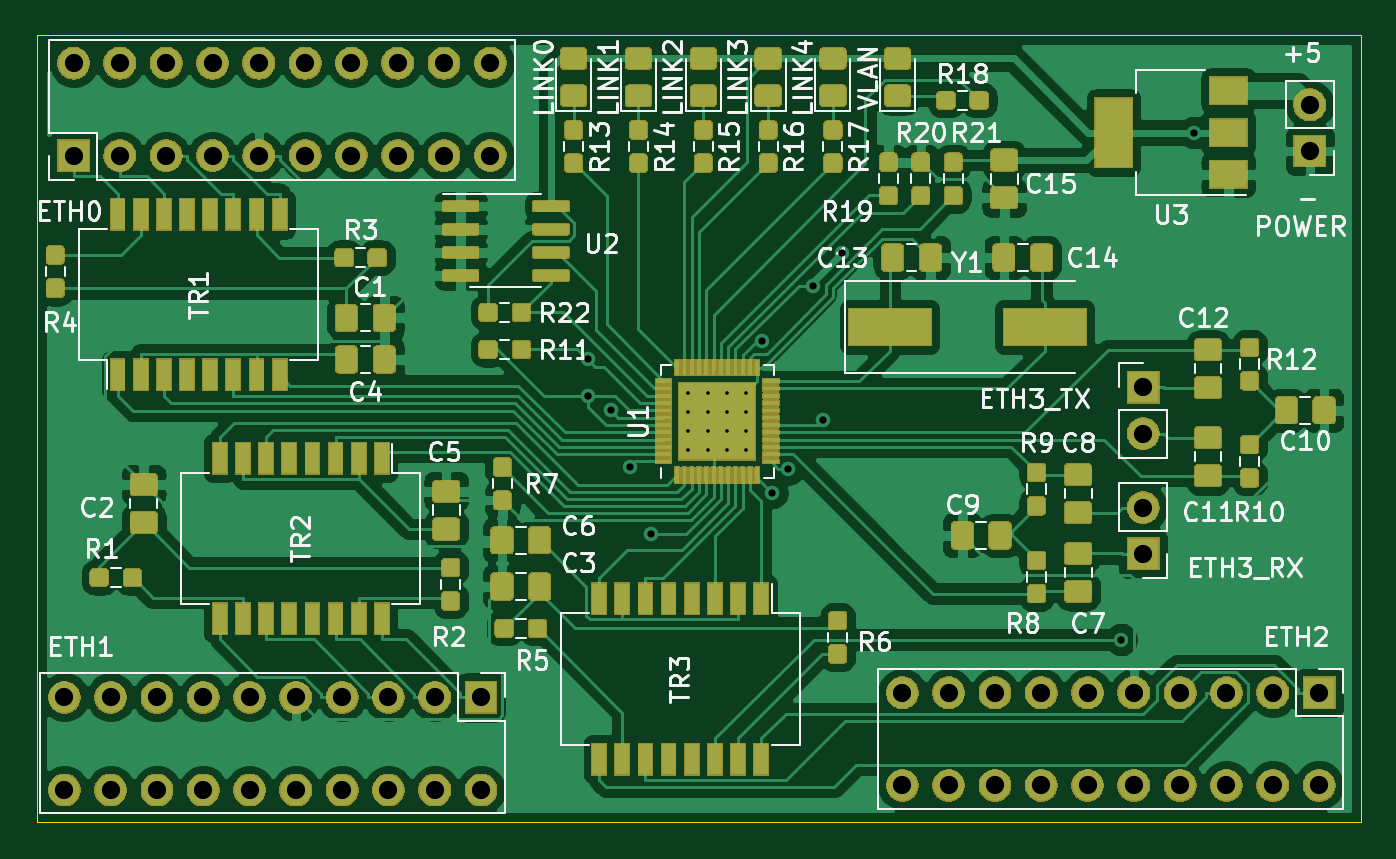
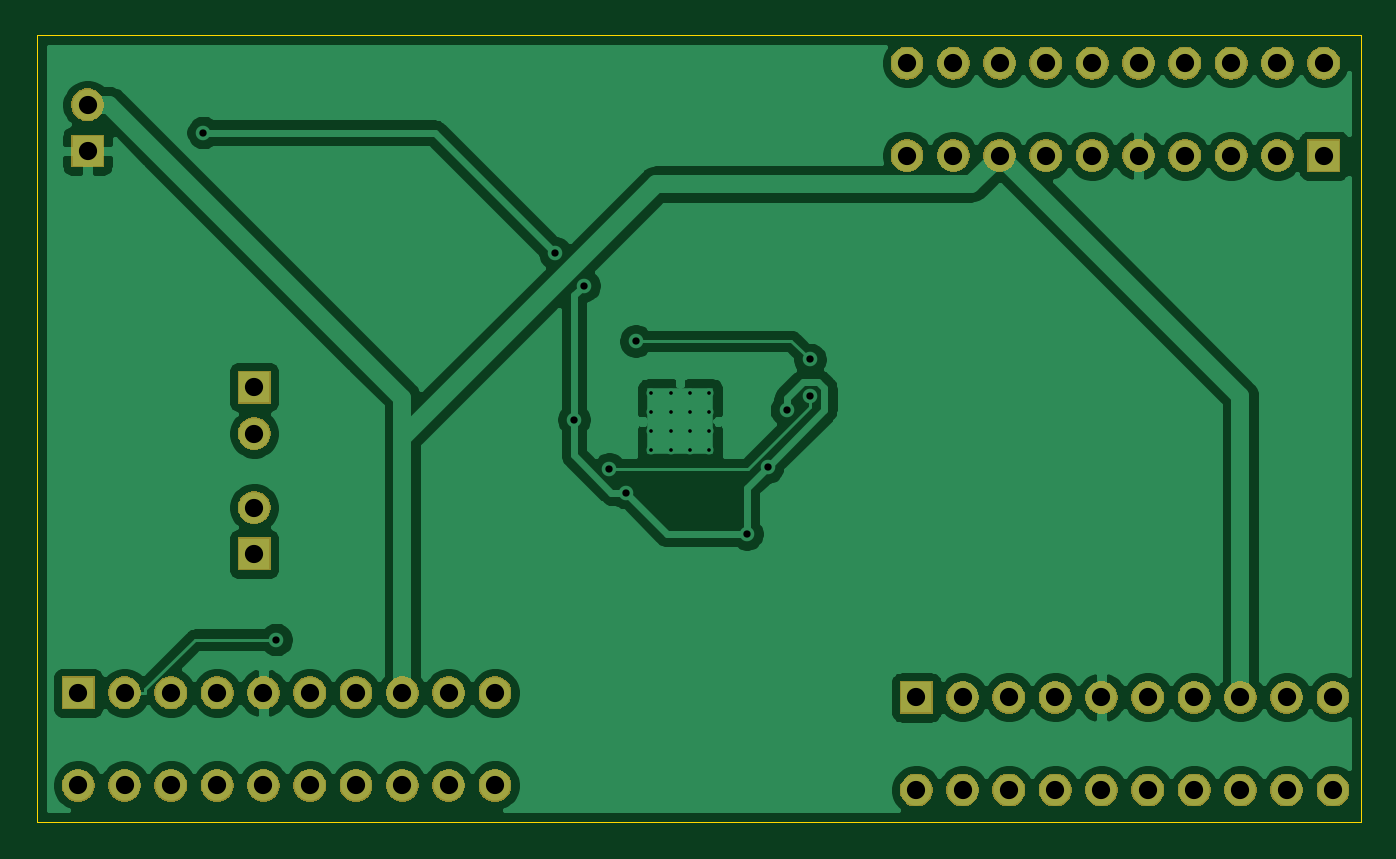
Circuit board: 11 layer files. Board 72.6 x 43.2 mm.
- bottom_copper: ip175-B_Cu.gbr (88680 bytes)
- bottom_mask: ip175-B_Mask.gbr (59192 bytes)
- paste: ip175-B_Paste.gbr (507 bytes)
- bottom_silk: ip175-B_SilkS.gbr (508 bytes)
- outline: ip175-Edge_Cuts.gbr (702 bytes)
- top_copper: ip175-F_Cu.gbr (425000 bytes)
- top_mask: ip175-F_Mask.gbr (181270 bytes)
- paste: ip175-F_Paste.gbr (280545 bytes)
- top_silk: ip175-F_SilkS.gbr (53210 bytes)
- drill: ip175-NPTH.drl (307 bytes)
- drill: ip175-PTH.drl (1948 bytes)

=== bottom_copper: ip175-B_Cu.gbr (88680 bytes, source omitted) ===
=== bottom_mask: ip175-B_Mask.gbr (59192 bytes, source omitted) ===
=== paste: ip175-B_Paste.gbr ===
G04 #@! TF.GenerationSoftware,KiCad,Pcbnew,5.1.5+dfsg1-2build2*
G04 #@! TF.CreationDate,2020-11-09T15:48:52+03:00*
G04 #@! TF.ProjectId,ip175,69703137-352e-46b6-9963-61645f706362,rev?*
G04 #@! TF.SameCoordinates,Original*
G04 #@! TF.FileFunction,Paste,Bot*
G04 #@! TF.FilePolarity,Positive*
%FSLAX46Y46*%
G04 Gerber Fmt 4.6, Leading zero omitted, Abs format (unit mm)*
G04 Created by KiCad (PCBNEW 5.1.5+dfsg1-2build2) date 2020-11-09 15:48:52*
%MOMM*%
%LPD*%
G04 APERTURE LIST*
G04 APERTURE END LIST*
M02*

=== bottom_silk: ip175-B_SilkS.gbr ===
G04 #@! TF.GenerationSoftware,KiCad,Pcbnew,5.1.5+dfsg1-2build2*
G04 #@! TF.CreationDate,2020-11-09T15:48:52+03:00*
G04 #@! TF.ProjectId,ip175,69703137-352e-46b6-9963-61645f706362,rev?*
G04 #@! TF.SameCoordinates,Original*
G04 #@! TF.FileFunction,Legend,Bot*
G04 #@! TF.FilePolarity,Positive*
%FSLAX46Y46*%
G04 Gerber Fmt 4.6, Leading zero omitted, Abs format (unit mm)*
G04 Created by KiCad (PCBNEW 5.1.5+dfsg1-2build2) date 2020-11-09 15:48:52*
%MOMM*%
%LPD*%
G04 APERTURE LIST*
G04 APERTURE END LIST*
M02*

=== outline: ip175-Edge_Cuts.gbr ===
G04 #@! TF.GenerationSoftware,KiCad,Pcbnew,5.1.5+dfsg1-2build2*
G04 #@! TF.CreationDate,2020-11-09T15:48:52+03:00*
G04 #@! TF.ProjectId,ip175,69703137-352e-46b6-9963-61645f706362,rev?*
G04 #@! TF.SameCoordinates,Original*
G04 #@! TF.FileFunction,Profile,NP*
%FSLAX46Y46*%
G04 Gerber Fmt 4.6, Leading zero omitted, Abs format (unit mm)*
G04 Created by KiCad (PCBNEW 5.1.5+dfsg1-2build2) date 2020-11-09 15:48:52*
%MOMM*%
%LPD*%
G04 APERTURE LIST*
%ADD10C,0.050000*%
G04 APERTURE END LIST*
D10*
X130556000Y-109220000D02*
X130556000Y-66040000D01*
X203200000Y-109220000D02*
X130556000Y-109220000D01*
X203200000Y-66040000D02*
X203200000Y-109220000D01*
X130556000Y-66040000D02*
X203200000Y-66040000D01*
M02*

=== top_copper: ip175-F_Cu.gbr (425000 bytes, source omitted) ===
=== top_mask: ip175-F_Mask.gbr (181270 bytes, source omitted) ===
=== paste: ip175-F_Paste.gbr (280545 bytes, source omitted) ===
=== top_silk: ip175-F_SilkS.gbr (53210 bytes, source omitted) ===
=== drill: ip175-NPTH.drl ===
M48
; DRILL file {KiCad 5.1.5+dfsg1-2build2} date Mon 09 Nov 2020 03:48:57 PM MSK
; FORMAT={-:-/ absolute / metric / decimal}
; #@! TF.CreationDate,2020-11-09T15:48:57+03:00
; #@! TF.GenerationSoftware,Kicad,Pcbnew,5.1.5+dfsg1-2build2
; #@! TF.FileFunction,NonPlated,1,2,NPTH
FMAT,2
METRIC
%
G90
G05
T0
M30

=== drill: ip175-PTH.drl ===
M48
; DRILL file {KiCad 5.1.5+dfsg1-2build2} date Mon 09 Nov 2020 03:48:57 PM MSK
; FORMAT={-:-/ absolute / metric / decimal}
; #@! TF.CreationDate,2020-11-09T15:48:57+03:00
; #@! TF.GenerationSoftware,Kicad,Pcbnew,5.1.5+dfsg1-2build2
; #@! TF.FileFunction,Plated,1,2,PTH
FMAT,2
METRIC
T1C0.200
T2C0.400
T3C1.000
%
G90
G05
T1
X166.32Y-85.639
X166.32Y-86.689
X166.32Y-87.739
X166.32Y-88.789
X167.37Y-85.639
X167.37Y-86.689
X167.37Y-87.739
X167.37Y-88.789
X168.42Y-85.639
X168.42Y-86.689
X168.42Y-87.739
X168.42Y-88.789
X169.47Y-85.639
X169.47Y-86.689
X169.47Y-87.739
X169.47Y-88.789
T2
X160.782Y-83.82
X160.782Y-85.852
X162.052Y-86.614
X163.091Y-89.72
X164.238Y-93.39
X170.325Y-82.816
X170.891Y-91.127
X171.782Y-89.825
X173.172Y-79.769
X173.716Y-87.12
X174.752Y-77.978
X190.055Y-99.191
X194.056Y-71.374
T3
X191.262Y-85.344
X191.262Y-87.884
X132.588Y-67.564
X132.588Y-72.644
X135.128Y-67.564
X135.128Y-72.644
X137.668Y-67.564
X137.668Y-72.644
X140.208Y-67.564
X140.208Y-72.644
X142.748Y-67.564
X142.748Y-72.644
X145.288Y-67.564
X145.288Y-72.644
X147.828Y-67.564
X147.828Y-72.644
X150.368Y-67.564
X150.368Y-72.644
X152.908Y-67.564
X152.908Y-72.644
X155.448Y-67.564
X155.448Y-72.644
X132.08Y-102.362
X132.08Y-107.442
X134.62Y-102.362
X134.62Y-107.442
X137.16Y-102.362
X137.16Y-107.442
X139.7Y-102.362
X139.7Y-107.442
X142.24Y-102.362
X142.24Y-107.442
X144.78Y-102.362
X144.78Y-107.442
X147.32Y-102.362
X147.32Y-107.442
X149.86Y-102.362
X149.86Y-107.442
X152.4Y-102.362
X152.4Y-107.442
X154.94Y-102.362
X154.94Y-107.442
X191.262Y-91.948
X191.262Y-94.488
X178.054Y-102.108
X178.054Y-107.188
X180.594Y-102.108
X180.594Y-107.188
X183.134Y-102.108
X183.134Y-107.188
X185.674Y-102.108
X185.674Y-107.188
X188.214Y-102.108
X188.214Y-107.188
X190.754Y-102.108
X190.754Y-107.188
X193.294Y-102.108
X193.294Y-107.188
X195.834Y-102.108
X195.834Y-107.188
X198.374Y-102.108
X198.374Y-107.188
X200.914Y-102.108
X200.914Y-107.188
X200.406Y-69.85
X200.406Y-72.39
T0
M30

